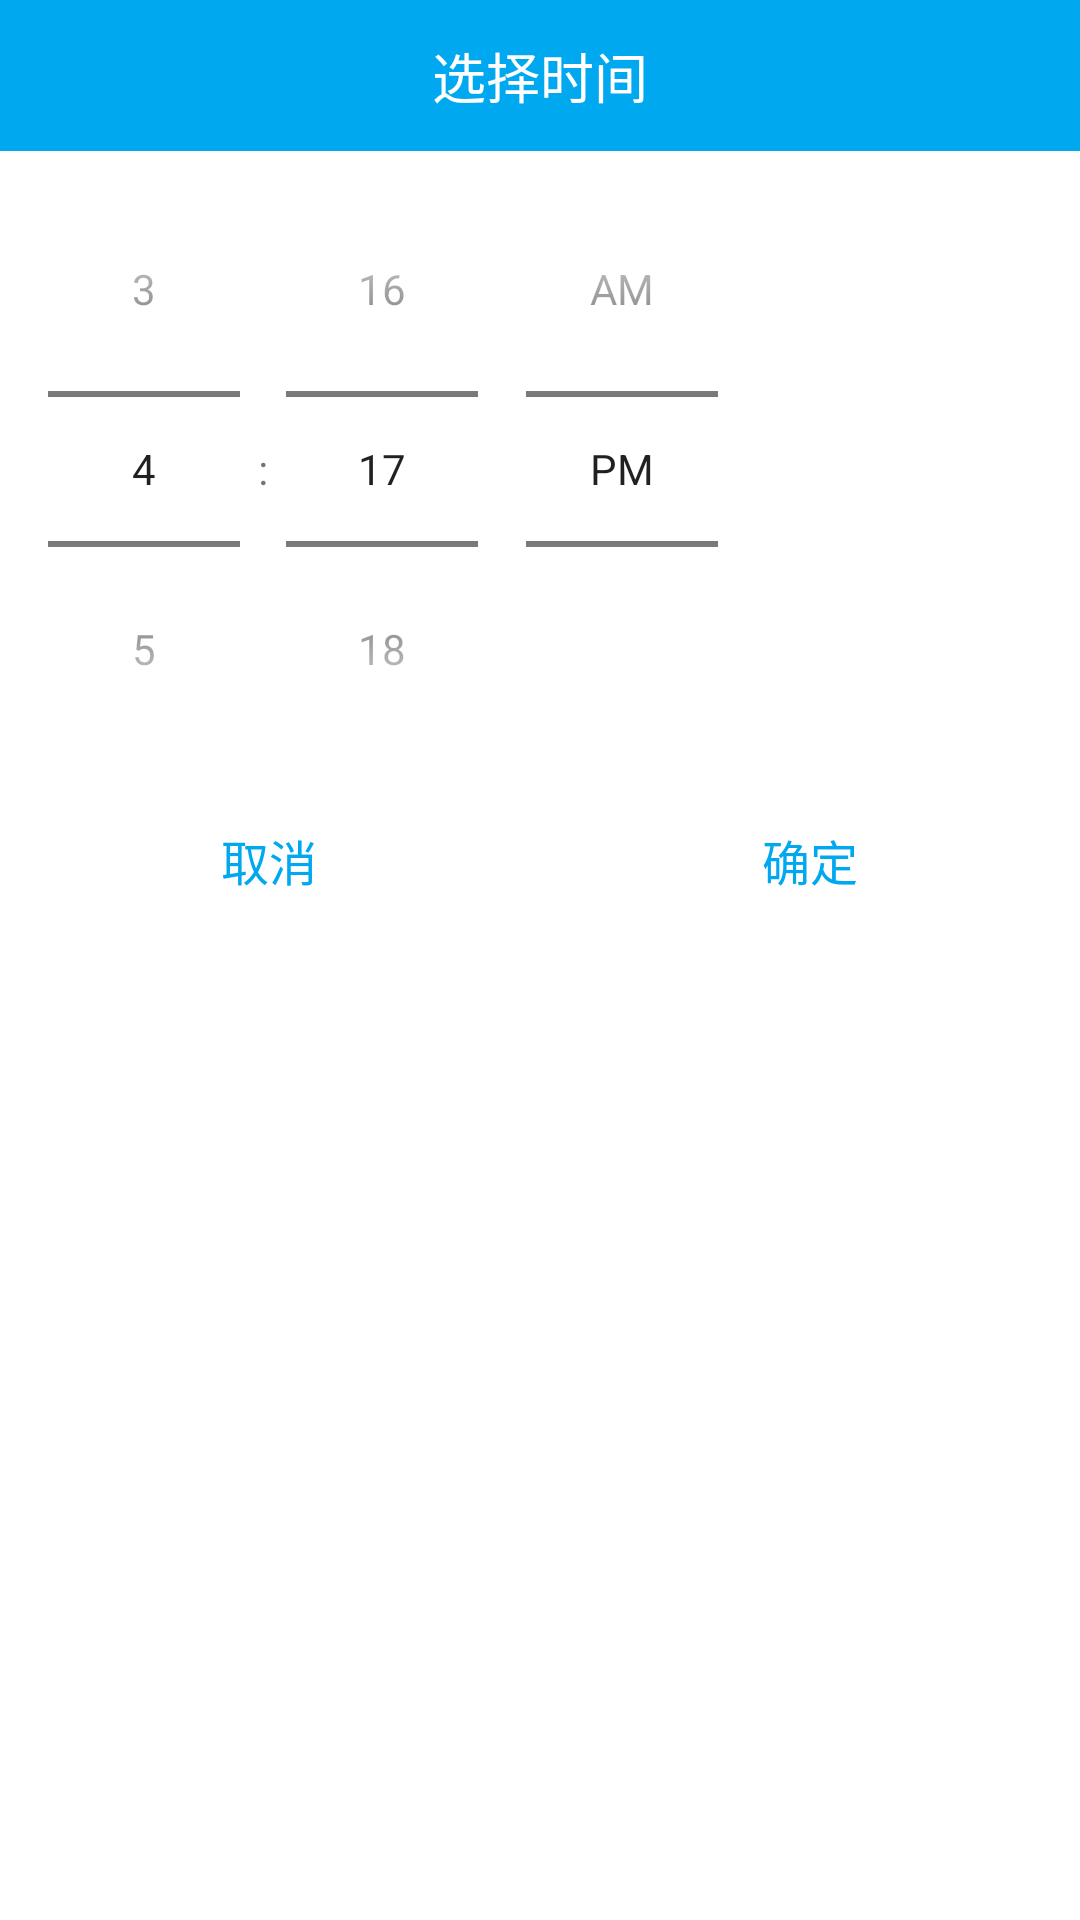

Reconstruct the res/layout file that produces this screen, plus the resources it refers to.
<!-- AndroidManifest.xml: application theme AppTheme -->
<!-- res/layout/dialog_sel_time.xml -->
<?xml version="1.0" encoding="utf-8"?>
<LinearLayout
    xmlns:android="http://schemas.android.com/apk/res/android"
    android:layout_width="wrap_content"
    android:layout_height="wrap_content"
    android:orientation="vertical"
    android:background="@color/white">

    <TextView
        android:id="@+id/tv_title"
        android:layout_width="match_parent"
        android:layout_height="wrap_content"
        android:text="选择时间"
        android:textColor="@color/white"
        android:textSize="@dimen/text_size_title"
        android:background="@color/blue"
        android:padding="@dimen/padding_border"
        android:gravity="center"/>

    <TimePicker
        android:id="@+id/timePicker"
        android:layout_width="wrap_content"
        android:layout_height="wrap_content"
        android:timePickerMode="spinner"></TimePicker>

    <include
        layout="@layout/divider"></include>

    <LinearLayout
        android:layout_width="match_parent"
        android:layout_height="wrap_content"
        android:weightSum="2">

        <TextView
            android:id="@+id/tv_cancel"
            android:layout_width="0dp"
            android:layout_weight="1"
            android:layout_height="wrap_content"
            android:layout_alignParentLeft="true"
            android:background="@color/white"
            android:text="取消"
            android:textColor="@drawable/text_color_blue_press_dark_blue"
            android:textSize="@dimen/text_size_child_title"
            android:gravity="center"
            android:layout_margin="@dimen/margin_border"/>
        <include
            layout="@layout/divider_column"></include>
        <TextView
            android:id="@+id/tv_sure"
            android:layout_width="0dp"
            android:layout_weight="1"
            android:layout_height="wrap_content"
            android:layout_alignParentRight="true"
            android:background="@color/white"
            android:text="确定"
            android:textColor="@drawable/text_color_blue_press_dark_blue"
            android:textSize="@dimen/text_size_child_title"
            android:gravity="center"
            android:layout_margin="@dimen/margin_border"/>
    </LinearLayout>

</LinearLayout>
<!-- res/layout/divider.xml (included above) -->
<?xml version="1.0" encoding="utf-8"?>
<View
    xmlns:android="http://schemas.android.com/apk/res/android"
    android:layout_width="match_parent"
    android:layout_height="0.5dp"
    android:orientation="vertical"
    android:background="@drawable/divider">

</View>
<!-- res/layout/divider_column.xml (included above) -->
<?xml version="1.0" encoding="utf-8"?>
<View
    xmlns:android="http://schemas.android.com/apk/res/android"
    android:layout_width="@dimen/divider_height"
    android:layout_height="match_parent"
    android:orientation="vertical"
    android:background="@drawable/divider">

</View>
<!-- resources referenced by this layout -->
<resources>
  <color name="blue">#00a8f0</color>
  <color name="white">#ffffff</color>
  <dimen name="divider_height">0.5dp</dimen>
  <dimen name="margin_border">12dp</dimen>
  <dimen name="padding_border">12dp</dimen>
  <dimen name="text_size_child_title">16sp</dimen>
  <dimen name="text_size_title">18sp</dimen>
  <!-- drawable text_color_blue_press_dark_blue (drawable) -->
  <?xml version="1.0" encoding="utf-8"?>
  <selector xmlns:android="http://schemas.android.com/apk/res/android">
      <item android:state_pressed="true" android:color="@color/dark_blue"></item>
      <item android:color="@color/blue"></item>
  </selector>
  <style name="AppTheme" parent="Theme.AppCompat.Light.NoActionBar">
          
          <item name="colorPrimary">@color/colorPrimary</item>
          <item name="colorPrimaryDark">@color/colorPrimaryDark</item>
          <item name="colorAccent">@color/colorAccent</item>
          <item name="android:screenOrientation">portrait</item>
      </style>
  <color name="dark_blue">#0764a9</color>
  <color name="colorPrimary">#3F51B5</color>
  <color name="colorPrimaryDark">#303F9F</color>
  <color name="colorAccent">#00a8f0</color>
</resources>
